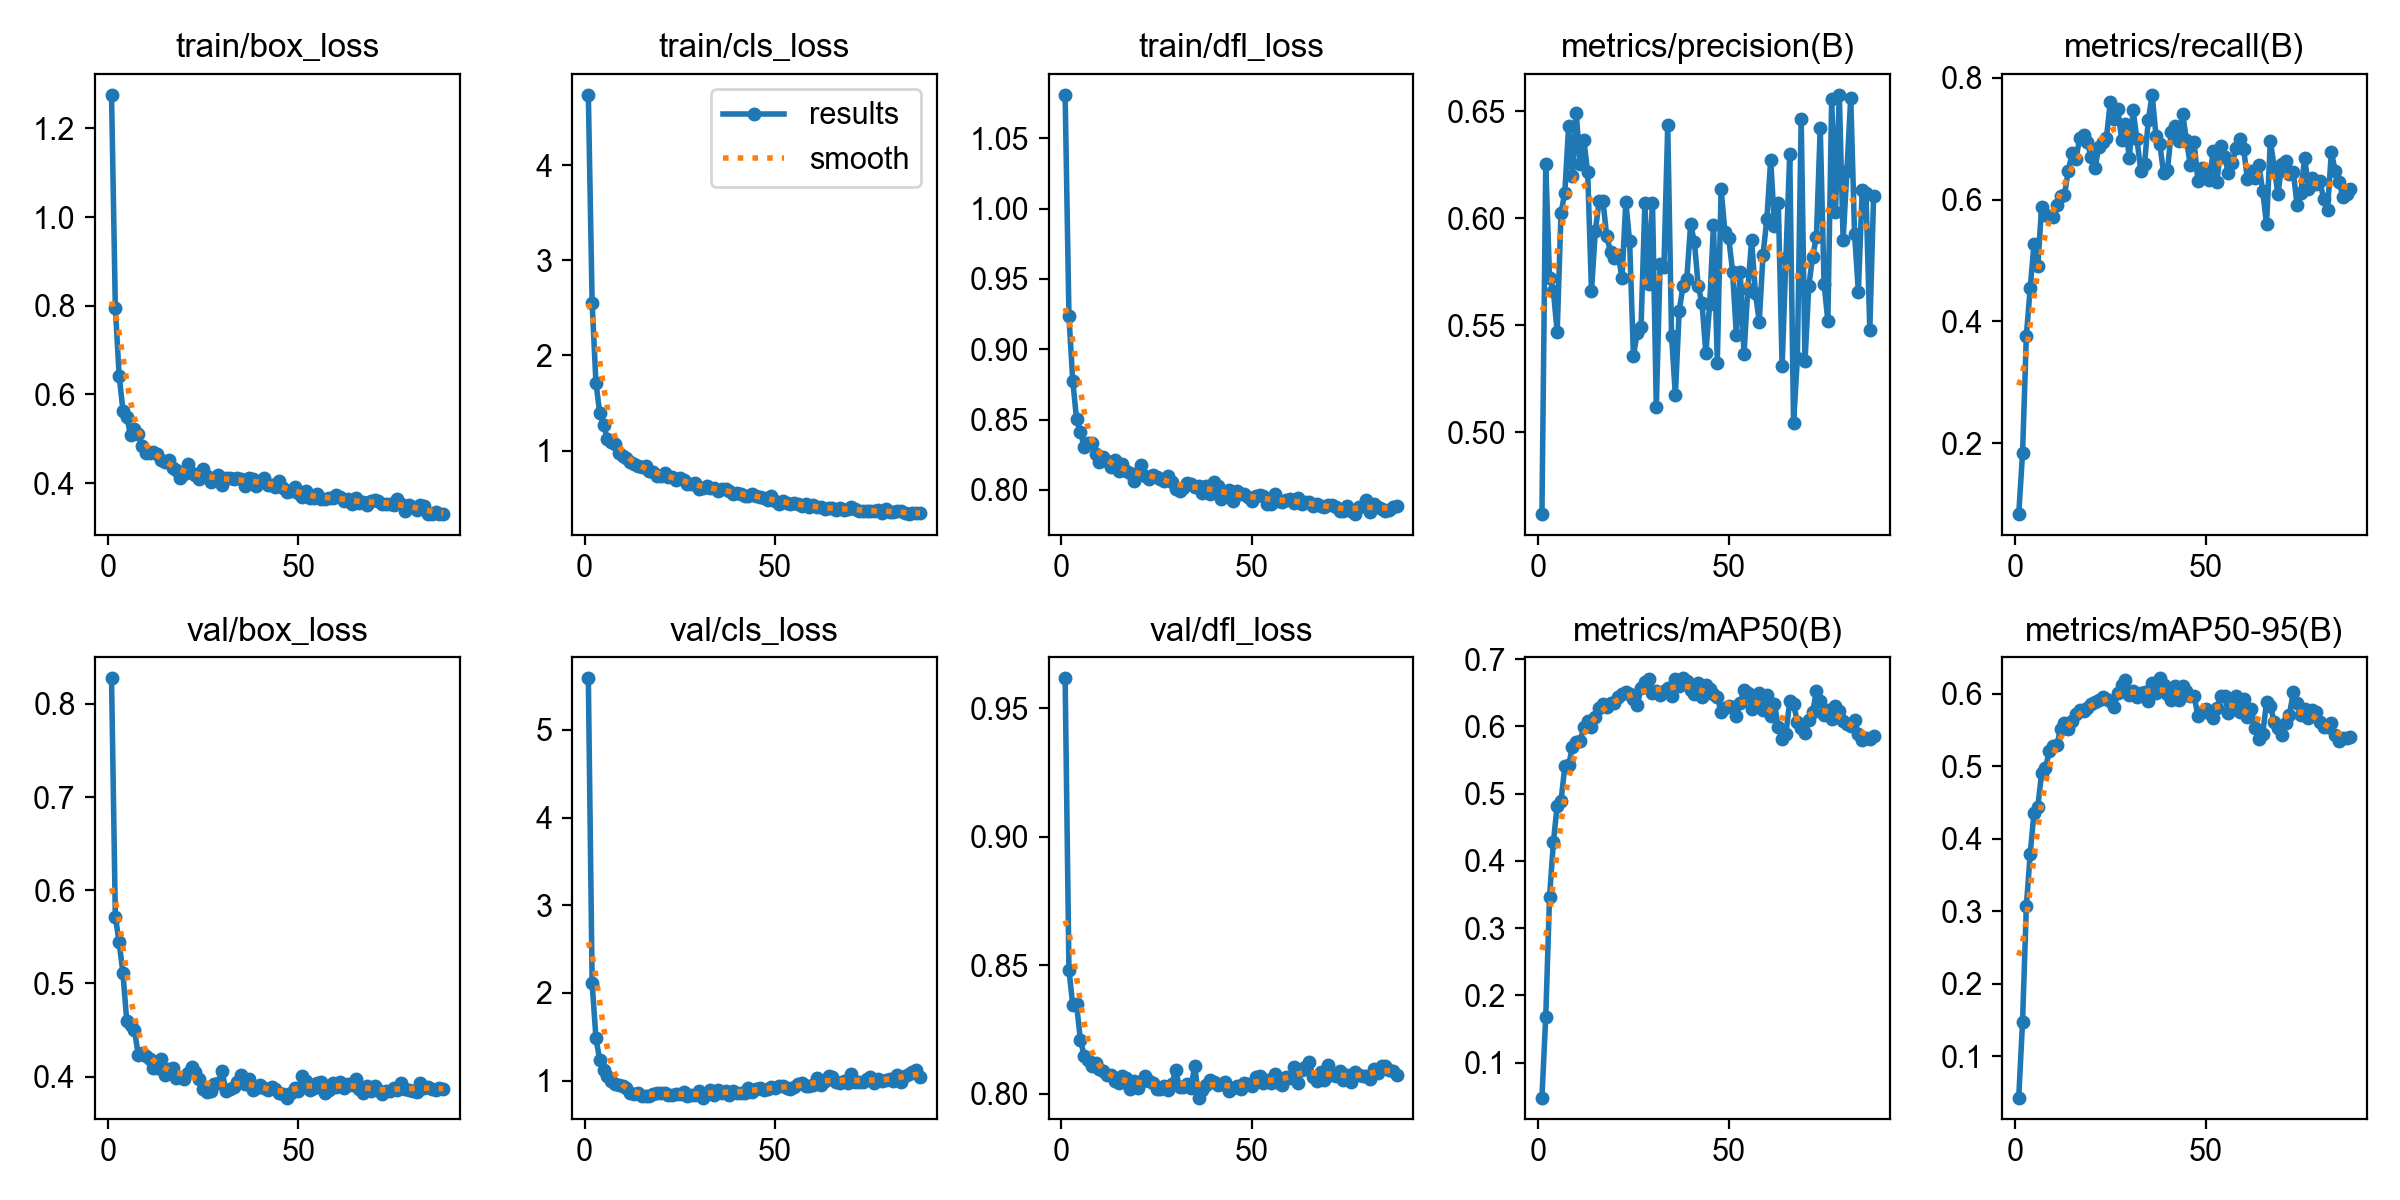

Source data for this figure (header and first rows):
epoch, time, train/box_loss, train/cls_loss, train/dfl_loss, metrics/precision(B), metrics/recall(B), metrics/mAP50(B), metrics/mAP50-95(B), val/box_loss, val/cls_loss, val/dfl_loss, lr/pg0, lr/pg1, lr/pg2
1, 14.44, 1.276, 4.738, 1.081, 0.4617, 0.08383, 0.04814, 0.04267, 0.8273, 5.589, 0.9617, 5.504e-05, 5.504e-05, 5.504e-05
2, 28.08, 0.7952, 2.548, 0.9235, 0.6251, 0.1834, 0.1683, 0.1475, 0.5715, 2.11, 0.8482, 0.0001118, 0.0001118, 0.0001118
3, 38.91, 0.6423, 1.714, 0.8777, 0.572, 0.3765, 0.3468, 0.3068, 0.544, 1.485, 0.8345, 0.000168, 0.000168, 0.000168
4, 52.98, 0.5634, 1.39, 0.8502, 0.5661, 0.4541, 0.4275, 0.3789, 0.5108, 1.23, 0.8348, 0.0001694, 0.0001694, 0.0001694
5, 71.02, 0.5497, 1.27, 0.8414, 0.5467, 0.5268, 0.4821, 0.4353, 0.4593, 1.118, 0.821, 0.0001686, 0.0001686, 0.0001686
6, 88.87, 0.5082, 1.12, 0.8307, 0.6023, 0.4908, 0.4886, 0.4443, 0.4559, 1.048, 0.8149, 0.0001677, 0.0001677, 0.0001677
7, 100.2, 0.5215, 1.094, 0.8333, 0.6119, 0.5885, 0.5403, 0.4901, 0.4506, 0.991, 0.8132, 0.0001669, 0.0001669, 0.0001669
8, 112.8, 0.5116, 1.066, 0.8333, 0.6428, 0.574, 0.542, 0.4973, 0.4235, 0.9606, 0.8109, 0.000166, 0.000166, 0.000166
9, 125.5, 0.4842, 0.9703, 0.8255, 0.6195, 0.5733, 0.5699, 0.5204, 0.4257, 0.949, 0.8121, 0.0001652, 0.0001652, 0.0001652
10, 137.5, 0.4676, 0.9471, 0.8201, 0.649, 0.5708, 0.5768, 0.5272, 0.4226, 0.9353, 0.8095, 0.0001643, 0.0001643, 0.0001643
11, 149.4, 0.4687, 0.9201, 0.8236, 0.6255, 0.5918, 0.5775, 0.5295, 0.4194, 0.9139, 0.8088, 0.0001635, 0.0001635, 0.0001635
12, 162.2, 0.4704, 0.8805, 0.8202, 0.6363, 0.6058, 0.5986, 0.552, 0.4088, 0.8625, 0.8073, 0.0001626, 0.0001626, 0.0001626
13, 174.9, 0.4661, 0.8609, 0.8159, 0.6215, 0.6076, 0.6078, 0.5591, 0.4092, 0.8446, 0.8075, 0.0001618, 0.0001618, 0.0001618
14, 186.7, 0.4525, 0.8353, 0.8213, 0.5659, 0.6475, 0.5994, 0.5512, 0.4195, 0.8581, 0.8051, 0.0001609, 0.0001609, 0.0001609
15, 197.3, 0.4475, 0.8319, 0.8137, 0.594, 0.6761, 0.6134, 0.5624, 0.4018, 0.8286, 0.8042, 0.0001601, 0.0001601, 0.0001601
16, 216, 0.4514, 0.8367, 0.8185, 0.6078, 0.666, 0.6269, 0.572, 0.4086, 0.8221, 0.8069, 0.0001592, 0.0001592, 0.0001592
17, 251.7, 0.4334, 0.7878, 0.8134, 0.6081, 0.7016, 0.6336, 0.5781, 0.4093, 0.8215, 0.806, 0.0001584, 0.0001584, 0.0001584
18, 268.2, 0.4287, 0.7786, 0.8122, 0.5914, 0.7065, 0.6282, 0.5767, 0.3988, 0.8529, 0.8017, 0.0001575, 0.0001575, 0.0001575
19, 284.3, 0.4104, 0.7289, 0.8062, 0.5841, 0.6938, 0.634, 0.5806, 0.4002, 0.8543, 0.8051, 0.0001567, 0.0001567, 0.0001567
20, 298.1, 0.4198, 0.7299, 0.8122, 0.5814, 0.6695, 0.6345, 0.5854, 0.3979, 0.8567, 0.8024, 0.0001558, 0.0001558, 0.0001558
21, 320.1, 0.4423, 0.7677, 0.8177, 0.5827, 0.652, 0.6441, 0.5886, 0.4036, 0.8557, 0.8047, 0.000155, 0.000155, 0.000155
22, 331.5, 0.4234, 0.7277, 0.8097, 0.5719, 0.6864, 0.6475, 0.5909, 0.4104, 0.831, 0.8071, 0.0001541, 0.0001541, 0.0001541
23, 352.9, 0.4177, 0.72, 0.8075, 0.6077, 0.6941, 0.6505, 0.5955, 0.4052, 0.8411, 0.8048, 0.0001533, 0.0001533, 0.0001533
24, 369.3, 0.4086, 0.6956, 0.8109, 0.5891, 0.7011, 0.6478, 0.5928, 0.3975, 0.8453, 0.8042, 0.0001524, 0.0001524, 0.0001524
25, 380, 0.4313, 0.7138, 0.8088, 0.5358, 0.7596, 0.6406, 0.5896, 0.3869, 0.8523, 0.8018, 0.0001516, 0.0001516, 0.0001516
26, 390.3, 0.4161, 0.6895, 0.8081, 0.5463, 0.7325, 0.6322, 0.5823, 0.3832, 0.8744, 0.802, 0.0001507, 0.0001507, 0.0001507
27, 401.7, 0.4035, 0.6518, 0.8065, 0.5491, 0.7481, 0.6565, 0.6006, 0.3844, 0.8221, 0.8029, 0.0001499, 0.0001499, 0.0001499
28, 415.5, 0.4113, 0.6532, 0.8098, 0.6069, 0.6977, 0.6666, 0.6114, 0.3919, 0.8304, 0.8013, 0.000149, 0.000149, 0.000149
29, 426, 0.4187, 0.6607, 0.8058, 0.5693, 0.7238, 0.6703, 0.6193, 0.3935, 0.8347, 0.8037, 0.0001482, 0.0001482, 0.0001482
30, 445.9, 0.3954, 0.592, 0.8006, 0.607, 0.6676, 0.6499, 0.5981, 0.4056, 0.8844, 0.8092, 0.0001473, 0.0001473, 0.0001473
31, 466.9, 0.4115, 0.6072, 0.7995, 0.5119, 0.7462, 0.6523, 0.6043, 0.3848, 0.8064, 0.8024, 0.0001465, 0.0001465, 0.0001465
32, 489.3, 0.4123, 0.6279, 0.8014, 0.5784, 0.6994, 0.6468, 0.5948, 0.3869, 0.8448, 0.8025, 0.0001456, 0.0001456, 0.0001456
33, 500, 0.4093, 0.6112, 0.8048, 0.5773, 0.6476, 0.6529, 0.6007, 0.3887, 0.8902, 0.8037, 0.0001448, 0.0001448, 0.0001448
34, 511, 0.4104, 0.6027, 0.8043, 0.6433, 0.6581, 0.6574, 0.6025, 0.3948, 0.8391, 0.8024, 0.0001439, 0.0001439, 0.0001439
35, 521.1, 0.4093, 0.5805, 0.8023, 0.5451, 0.7313, 0.6458, 0.5894, 0.4022, 0.898, 0.8108, 0.0001431, 0.0001431, 0.0001431
36, 531.7, 0.3936, 0.5951, 0.8025, 0.5172, 0.7719, 0.6698, 0.6153, 0.3917, 0.855, 0.7985, 0.0001422, 0.0001422, 0.0001422
37, 542.7, 0.4108, 0.599, 0.7976, 0.5566, 0.705, 0.66, 0.6013, 0.3974, 0.8871, 0.8016, 0.0001413, 0.0001413, 0.0001413
38, 552.1, 0.4084, 0.5784, 0.8029, 0.5682, 0.6911, 0.6714, 0.6213, 0.3854, 0.8383, 0.8035, 0.0001405, 0.0001405, 0.0001405
39, 563.9, 0.3943, 0.5429, 0.797, 0.5718, 0.6433, 0.6673, 0.6118, 0.3879, 0.8819, 0.8053, 0.0001396, 0.0001396, 0.0001396
40, 575.1, 0.4047, 0.554, 0.8059, 0.597, 0.6481, 0.6543, 0.6, 0.3911, 0.862, 0.8044, 0.0001388, 0.0001388, 0.0001388
41, 584.6, 0.4113, 0.5432, 0.8025, 0.5889, 0.7101, 0.6474, 0.591, 0.388, 0.8567, 0.8032, 0.0001379, 0.0001379, 0.0001379
42, 600, 0.3957, 0.5256, 0.7935, 0.5681, 0.7205, 0.6642, 0.6111, 0.3856, 0.861, 0.8038, 0.0001371, 0.0001371, 0.0001371
43, 611, 0.3946, 0.5229, 0.7975, 0.5602, 0.6955, 0.6435, 0.5918, 0.3886, 0.9146, 0.8044, 0.0001362, 0.0001362, 0.0001362
44, 621.9, 0.3921, 0.5442, 0.8, 0.5368, 0.7397, 0.661, 0.611, 0.3873, 0.8708, 0.8011, 0.0001354, 0.0001354, 0.0001354
45, 638.5, 0.4055, 0.5209, 0.7921, 0.5597, 0.6979, 0.6557, 0.6041, 0.3821, 0.9022, 0.8023, 0.0001345, 0.0001345, 0.0001345
46, 648.4, 0.388, 0.5178, 0.7995, 0.5969, 0.6569, 0.6488, 0.5971, 0.3809, 0.9187, 0.8029, 0.0001337, 0.0001337, 0.0001337
47, 665.2, 0.3802, 0.502, 0.7971, 0.5324, 0.6937, 0.6439, 0.5972, 0.3776, 0.8947, 0.802, 0.0001328, 0.0001328, 0.0001328
48, 676, 0.3831, 0.4827, 0.7969, 0.6137, 0.6308, 0.6209, 0.5692, 0.3825, 0.9044, 0.804, 0.000132, 0.000132, 0.000132
49, 697.3, 0.3918, 0.5252, 0.795, 0.5933, 0.6517, 0.6277, 0.5743, 0.3877, 0.9268, 0.8036, 0.0001311, 0.0001311, 0.0001311
50, 713.9, 0.3785, 0.4685, 0.792, 0.5907, 0.6392, 0.6308, 0.5794, 0.3847, 0.9152, 0.803, 0.0001303, 0.0001303, 0.0001303
51, 724.3, 0.3696, 0.4388, 0.7957, 0.575, 0.6325, 0.6292, 0.5732, 0.4005, 0.9426, 0.8065, 0.0001294, 0.0001294, 0.0001294
52, 735.4, 0.3818, 0.4755, 0.7966, 0.5454, 0.6795, 0.6156, 0.5661, 0.3957, 0.939, 0.8068, 0.0001286, 0.0001286, 0.0001286
53, 745.5, 0.3656, 0.4477, 0.7954, 0.575, 0.6291, 0.6347, 0.5804, 0.3862, 0.918, 0.8042, 0.0001277, 0.0001277, 0.0001277
54, 756.1, 0.3664, 0.4422, 0.7898, 0.5364, 0.6877, 0.6537, 0.5966, 0.3884, 0.9032, 0.8054, 0.0001269, 0.0001269, 0.0001269
55, 772.3, 0.3764, 0.4525, 0.7901, 0.5668, 0.669, 0.6503, 0.5963, 0.3933, 0.9241, 0.8042, 0.000126, 0.000126, 0.000126
56, 783.3, 0.363, 0.434, 0.797, 0.5897, 0.6443, 0.6254, 0.5735, 0.3942, 0.9641, 0.8076, 0.0001252, 0.0001252, 0.0001252
57, 793.2, 0.3632, 0.4203, 0.7921, 0.5648, 0.6604, 0.6377, 0.5878, 0.3826, 0.9769, 0.804, 0.0001243, 0.0001243, 0.0001243
58, 803.9, 0.3654, 0.4343, 0.7917, 0.5516, 0.6838, 0.6496, 0.5976, 0.3858, 0.9334, 0.8034, 0.0001235, 0.0001235, 0.0001235
59, 815, 0.3672, 0.4098, 0.7926, 0.583, 0.6986, 0.625, 0.5742, 0.3931, 0.9434, 0.8065, 0.0001226, 0.0001226, 0.0001226
60, 831.2, 0.3724, 0.4237, 0.7934, 0.5996, 0.6824, 0.6459, 0.5928, 0.3888, 0.9526, 0.8061, 0.0001218, 0.0001218, 0.0001218
... 28 more rows
